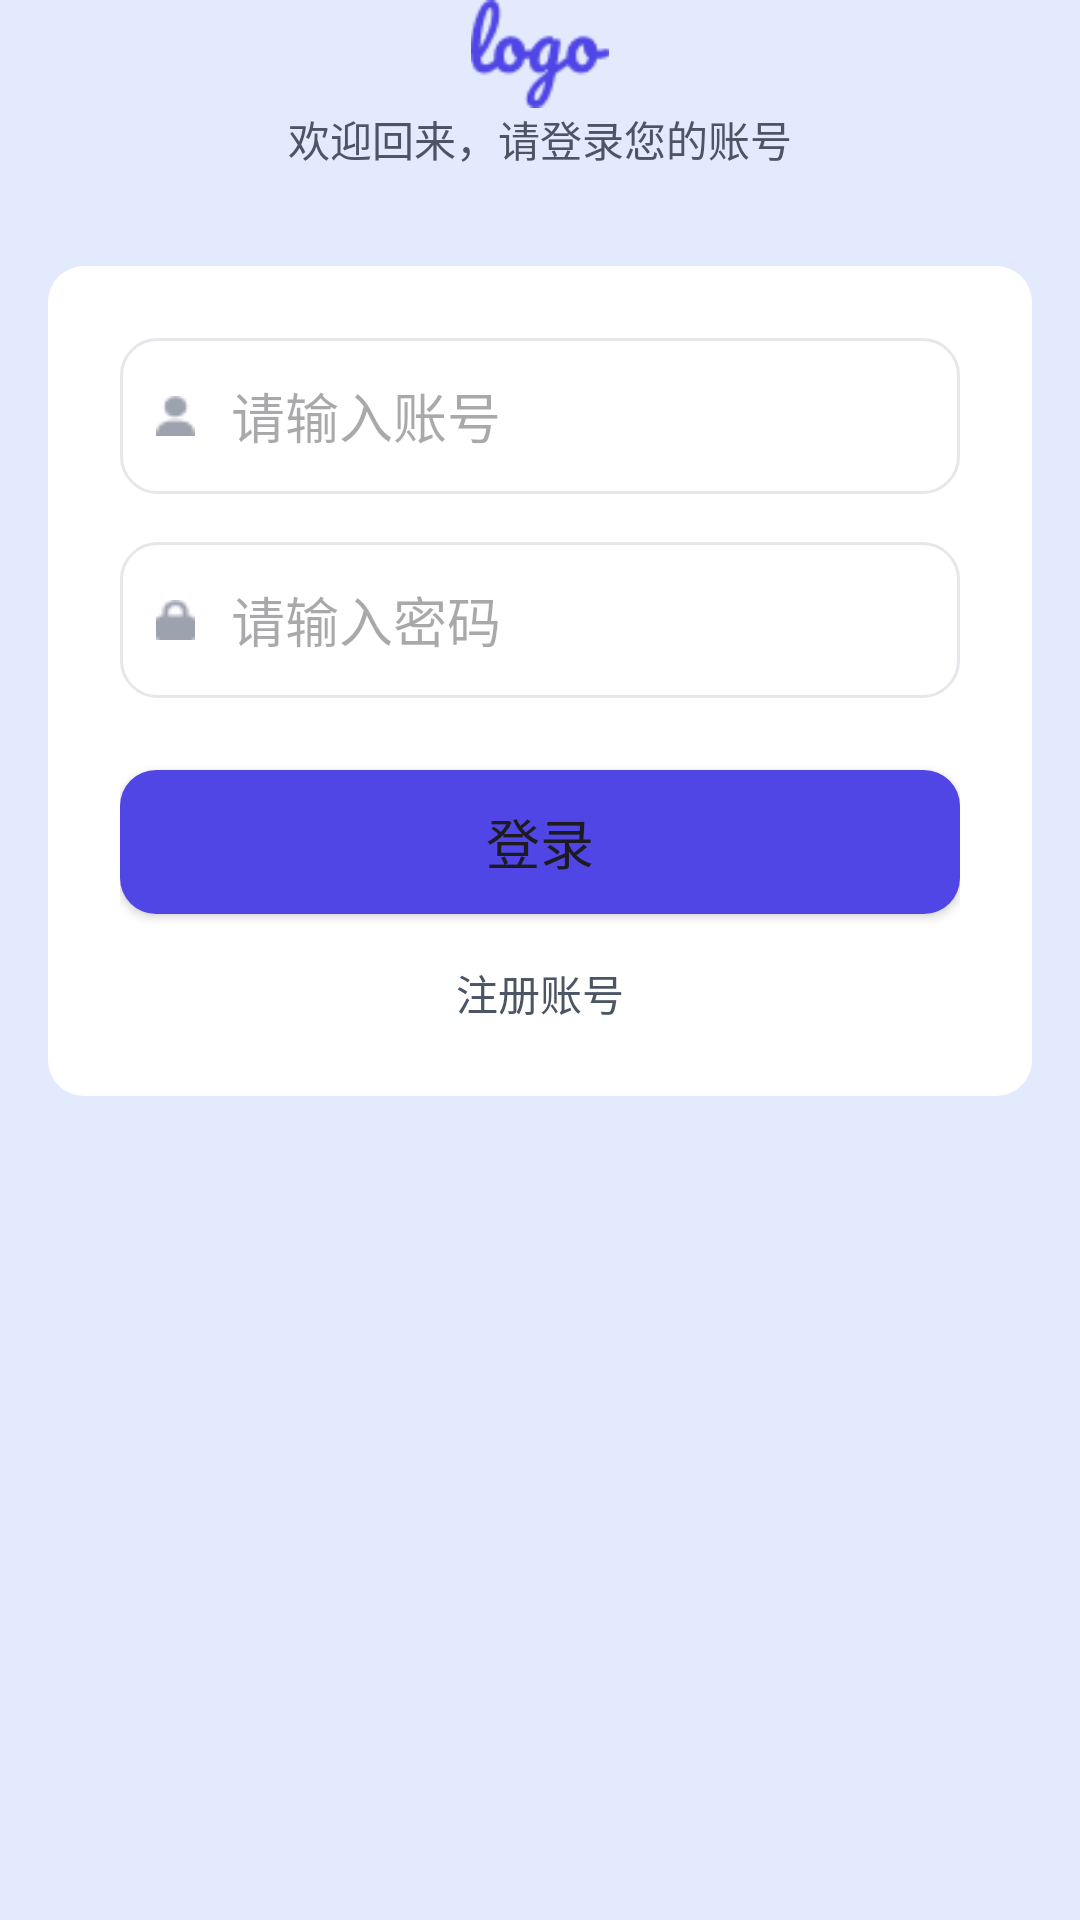

Write the Android layout XML for this screen, with the resource values it uses.
<!-- AndroidManifest.xml: activity theme Theme.AndroidSR -->
<!-- res/layout/activity_login.xml -->
<?xml version="1.0" encoding="utf-8"?>
<LinearLayout xmlns:android="http://schemas.android.com/apk/res/android"
    android:id="@+id/main"
    android:layout_width="match_parent"
    android:layout_height="match_parent"
    android:layout_marginTop="20dp"
    android:background="#e4eafd"
    android:orientation="vertical">

    
    <LinearLayout
        android:layout_width="match_parent"
        android:layout_height="wrap_content"
        android:gravity="center">

        <ImageView
            android:layout_width="52dp"
            android:layout_height="36dp"
            android:src="@drawable/ic_logo" />

    </LinearLayout>

    
    <TextView
        android:layout_width="match_parent"
        android:layout_height="wrap_content"
        android:gravity="center"
        android:text="欢迎回来，请登录您的账号"
        android:textColor="#4B5563"
        android:textSize="14dp" />

    
    <LinearLayout
        android:layout_width="match_parent"
        android:layout_height="wrap_content"
        android:layout_marginLeft="16dp"
        android:layout_marginTop="32dp"
        android:layout_marginRight="16dp"
        android:background="@drawable/background_radius"
        android:orientation="vertical"
        android:padding="24dp">

        
        <RelativeLayout
            android:layout_width="match_parent"
            android:layout_height="52dp"
            android:background="@drawable/et_border_radius"
            android:paddingLeft="12dp"
            android:paddingRight="12dp">

            <ImageView
                android:id="@+id/iv_account"
                android:layout_width="13dp"
                android:layout_height="14dp"
                android:layout_centerVertical="true"
                android:src="@drawable/ic_account" />

            <EditText
                android:id="@+id/et_account"
                android:layout_width="match_parent"
                android:layout_height="48dp"
                android:layout_centerVertical="true"
                android:layout_marginLeft="12dp"
                android:layout_toRightOf="@+id/iv_account"
                android:background="@color/white"
                android:hint="请输入账号"
                android:text=""
                android:textSize="18dp" />

        </RelativeLayout>

        
        <RelativeLayout
            android:layout_width="match_parent"
            android:layout_height="52dp"
            android:layout_marginTop="16dp"
            android:background="@drawable/et_border_radius"
            android:paddingLeft="12dp"
            android:paddingRight="12dp">

            <ImageView
                android:id="@+id/iv_pwd"
                android:layout_width="13dp"
                android:layout_height="14dp"
                android:layout_centerVertical="true"
                android:src="@drawable/ic_lock" />

            <EditText
                android:id="@+id/et_pwd"
                android:layout_width="match_parent"
                android:layout_height="48dp"
                android:layout_centerVertical="true"
                android:layout_marginLeft="12dp"
                android:layout_toRightOf="@+id/iv_pwd"
                android:background="@color/white"
                android:hint="请输入密码"
                android:inputType="textPassword"
                android:text=""
                android:textSize="18dp" />
        </RelativeLayout>

        
        <Button
            android:id="@+id/btn_login"
            android:layout_width="match_parent"
            android:layout_height="48dp"
            android:layout_marginTop="24dp"
            android:background="@drawable/btn_border_radius"
            android:text="登录"
            android:textSize="18dp" />

        
        <LinearLayout
            android:layout_width="match_parent"
            android:layout_height="wrap_content"
            android:layout_marginTop="16dp"
            android:gravity="center"
            android:orientation="horizontal">

            <TextView
                android:id="@+id/tv_register"
                android:layout_width="wrap_content"
                android:layout_height="wrap_content"
                android:text="注册账号"
                android:textColor="#4B5563" />
        </LinearLayout>
    </LinearLayout>

</LinearLayout>
<!-- resources referenced by this layout -->
<resources>
  <!-- drawable background_radius (drawable) -->
  <?xml version="1.0" encoding="utf-8"?>
  <shape xmlns:android="http://schemas.android.com/apk/res/android">
      
      <solid android:color="@color/white" />
  
      
      <corners android:radius="12dp" />
  </shape>
  <!-- drawable btn_border_radius (drawable) -->
  <?xml version="1.0" encoding="utf-8"?>
  <shape xmlns:android="http://schemas.android.com/apk/res/android">
      
      <solid android:color="#4F46E5" />
  
      
      <corners android:radius="12dp" />
  </shape>
  <!-- drawable et_border_radius (drawable) -->
  <?xml version="1.0" encoding="utf-8"?>
  <shape xmlns:android="http://schemas.android.com/apk/res/android">
      
      <solid android:color="@color/white" />
  
      
      <corners android:radius="12dp" />
  
      
      <stroke android:width="1dp" android:color="#E5E7EB"/>
  </shape>
  <!-- drawable ic_account: png bitmap (drawable-xhdpi, 334 bytes) -->
  <!-- drawable ic_lock: png bitmap (drawable-xhdpi, 310 bytes) -->
  <!-- drawable ic_logo: png bitmap (drawable-xhdpi, 1665 bytes) -->
  <style name="Theme.AndroidSR" parent="Base.Theme.AndroidSR" />
  <style name="Base.Theme.AndroidSR" parent="Theme.Material3.DayNight.NoActionBar">
          
          
      </style>
  <!-- not gathered from this repository: default colours our renderer supplied (Android Studio template values) -->
  <color name="white">#FFFFFFFF</color>
</resources>
